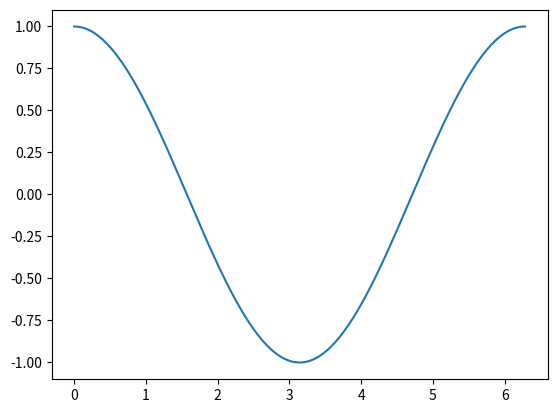

The matplotlib source for this figure:
import numpy as np;
import matplotlib.pyplot as plt;

""" Ex 1:
def main ():
	prenom: str = "";

	prenom = str(input("Quel est votre prénom: "));

	print(f"Coucou {prenom}");


if (__name__ == "__main__"):
	main();
"""

""" Ex 2:
def main ():
	cpt: int = 0;

	cpt = int(input("Valeur initial: "));

	if (cpt > 0):
		for k in range (cpt, 0, -1):
			print(k, end=" ");

		print("GO");

if (__name__ == "__main__"):
	main();
"""

""" Ex 3:
def main ():
	cpt: int = 0;
	mots: list = list();

	cpt = int(input("Combien de mots voulez vous écrire: "));

	for k in range (cpt):
		temp: str = "";

		temp = str(input(f"Entrez un mot {k+1}/{cpt}: "));

		mots.append(temp);

	for mot in mots:
		if (len(mot) > 4):
			print(mot);

if (__name__ == "__main__"):
	main();
"""

""" Ex 4:
def main():
	trad: dict = {
		"un": "one",
		"deux": "two",
		"trois": "three",
		"quatre": "four"
	};

	for key in trad.keys():
		print(key, end=" ");

	print("\n");

	for value in trad.values():
		print(value, end=" ");

	print("\n");

	for key, value in trad.items():
		print(f"{key} -> {value}");

if (__name__ == "__main__"):
	main();
"""

""" Ex 6:
def saisie(valeurs: list[int]):
	cpt: int = 0;

	cpt = int(input("Combien de valeurs voulez vous écrire: "));

	for k in range (cpt):
		temp: int = "";

		temp = int(input(f"Entrez une valeur entière positive {k+1}/{cpt}: "));

		if (temp >= 0):
			valeurs.append(temp);


derniere_valeurs = lambda array: array[-2];


def somme_valeurs (array: list[int]) -> int:
	retour: int = 0;

	for valeur in array:
		if (valeur != array[0] and valeur != array[-1]):
			retour += valeur;

	return retour;
"""

def main ():
	x = np.linspace(0, 2 * np.pi, 200)
	y = np.cos(x)

	fig, ax = plt.subplots()
	ax.plot(x, y)
	plt.show()

if (__name__ == "__main__"):
	main();